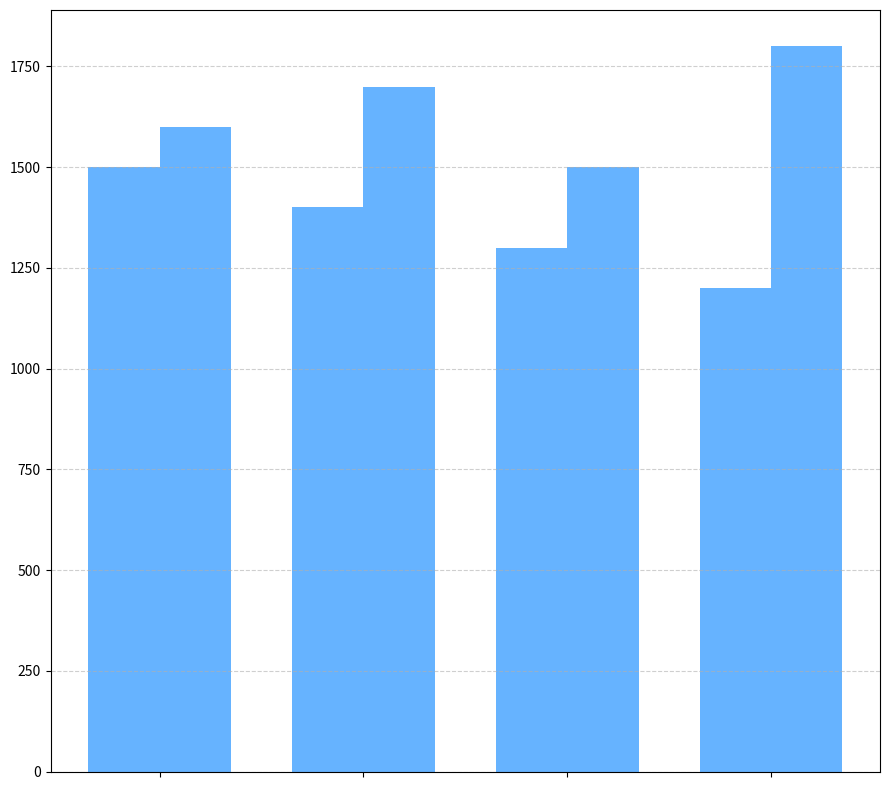

Write Python code to recreate this figure.
import matplotlib.pyplot as plt
import numpy as np

regions = ['North', 'South', 'East', 'West']
fruit_juice_sales = [1200, 1500, 1400, 1300]
soda_sales = [1800, 1600, 1700, 1500]

sorted_data = sorted(zip(fruit_juice_sales, soda_sales, regions), reverse=True)
fruit_juice_sales, soda_sales, regions = zip(*sorted_data)

x = np.arange(len(regions))
width = 0.35

fig, ax1 = plt.subplots(figsize=(9, 8))

# Apply a single color to both fruit_juice_sales and soda_sales
single_color = '#66b3ff'
ax1.bar(x - width/2, fruit_juice_sales, width, color=single_color)
ax1.bar(x + width/2, soda_sales, width, color=single_color)

ax1.set_xticks(x)
ax1.set_xticklabels([])  
ax1.grid(axis='y', linestyle='--', alpha=0.6)
ax1.legend().set_visible(False)  

plt.tight_layout()
plt.show()
